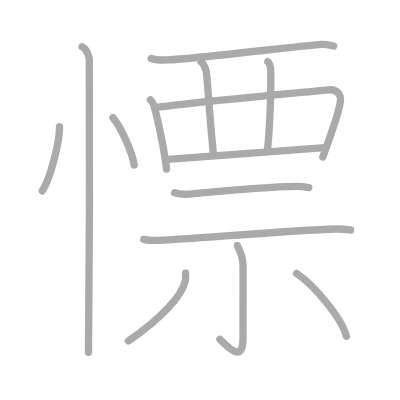
t = 0.00 s
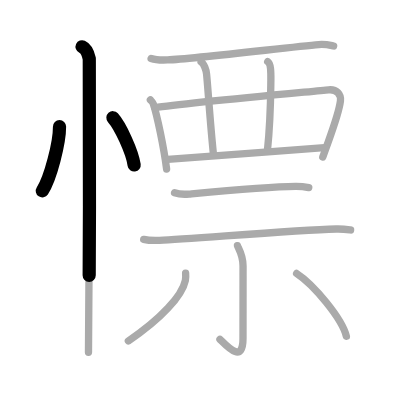
t = 2.75 s
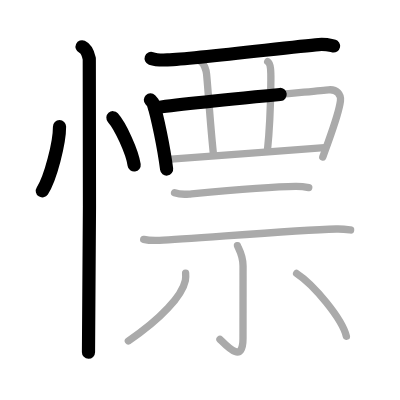
t = 5.50 s
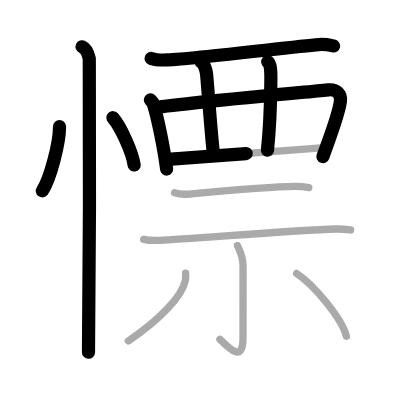
t = 8.50 s
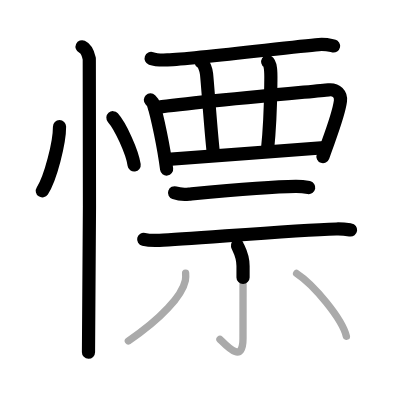
t = 11.25 s
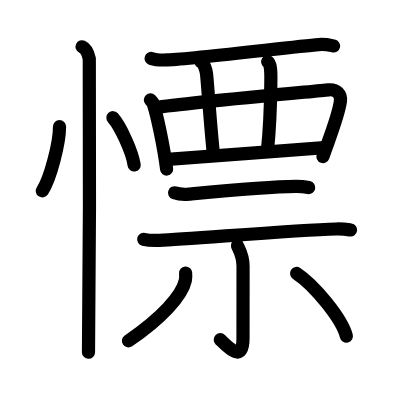
t = 14.00 s

The animated SVG that drew these frames (rendered in a browser with its animation timeline set to each time). Animation: 14 SMIL elements (animate=14); one cycle of 14.00 s.

<?xml version="1.0" standalone="no"?>
<!DOCTYPE svg PUBLIC "-//W3C//DTD SVG 1.1//EN"   "http://www.w3.org/Graphics/SVG/1.1/DTD/svg11.dtd">
<svg width="400px" height="400px"  version="1.1" xmlns="http://www.w3.org/2000/svg">
  <defs>
    <marker id="Triangle" viewBox="0 0 10 10" refX="0" refY="5" markerUnits="strokeWidth" markerWidth="3" style="stroke-opacity:0%;fill:#aaaaaa;" markerHeight="2" orient="auto">
      <path d="M 0 0 L 10 5 L 0 10 z" />
    </marker>
    
    <marker id="Arrow" viewBox="0 0 10 10" refX="5" refY="5" markerUnits="strokeWidth" markerWidth="1.8" style="stroke-opacity:0%;fill:#770000;" markerHeight="2" orient="auto">
      <path d="M 0 4 L 6 4 L 4 1 L 10 5 L 4 9 L 6 6 L 0 6 z" />
        <circle cx="5" cy="5" r="5" />
      </marker>
    
    <marker id="TriangleRed" viewBox="0 0 10 10" refX="0" refY="5" markerUnits="strokeWidth" markerWidth="3" style="stroke-opacity:0%;fill:#CC0000;" markerHeight="2" orient="auto">
      <path d="M 0 0 L 10 5 L 0 10 z" />
    </marker>
    
    <marker id="ArrowRed" viewBox="0 0 10 10" refX="5" refY="5" markerUnits="strokeWidth" markerWidth="1.8" style="stroke-opacity:0%;fill:#CC0000;" markerHeight="2" orient="auto">
      <path d="M 0 4 L 6 4 L 4 1 L 10 5 L 4 9 L 6 6 L 0 6 z" />
        <circle cx="5" cy="5" r="5" />
      </marker>
    
  </defs>
  
  <path style="fill:#ffffff; fill-opacity:100%; fill-rule:evenodd; stroke-width:0;" d="M 0 0 L 400px 0 L 400px 400px L 0 400px L 0 0" />

  <g transform="scale(3.6697247706422 3.6697247706422)">
<path style="fill:none; fill-opacity:0%; fill-rule:evenodd; stroke:#aaaaaa; stroke-opacity:100%; stroke-width: 1.5pt; stroke-linejoin:round; stroke-linecap:round;" d="M16.22 34.5c0.03 4.31-2.47 14.14-4.69 17.5"></path>
<path style="fill:none; fill-opacity:0%; fill-rule:evenodd; stroke:#aaaaaa; stroke-opacity:100%; stroke-width: 1.5pt; stroke-linejoin:round; stroke-linecap:round;" d="M30.77 32.08c2.04 2.27 5.28 9.35 5.79 12.88"></path>
<path style="fill:none; fill-opacity:0%; fill-rule:evenodd; stroke:#aaaaaa; stroke-opacity:100%; stroke-width: 1.5pt; stroke-linejoin:round; stroke-linecap:round;" d="M22.37 12.75c1.09 0.5 1.74 2.25 1.96 3.25c0.22 1 0 73.75-0.22 80"></path>
<path style="fill:none; fill-opacity:0%; fill-rule:evenodd; stroke:#aaaaaa; stroke-opacity:100%; stroke-width: 1.5pt; stroke-linejoin:round; stroke-linecap:round;" d="M41.18 15.92c1.16 0.41 3.28 0.46 4.44 0.41C53.5 16 79.5 12.75 86.86 12.14c1.93-0.16 3.09 0.2 4.06 0.4"></path>
<path style="fill:none; fill-opacity:0%; fill-rule:evenodd; stroke:#aaaaaa; stroke-opacity:100%; stroke-width: 1.5pt; stroke-linejoin:round; stroke-linecap:round;" d="M40.98 27.23c0.31 0.32 0.63 0.59 0.77 1c1.08 3.21 2.91 12.06 3.65 17.83"></path>
<path style="fill:none; fill-opacity:0%; fill-rule:evenodd; stroke:#aaaaaa; stroke-opacity:100%; stroke-width: 1.5pt; stroke-linejoin:round; stroke-linecap:round;" d="M42.17 29.37c8.16-1.29 43.15-4.45 47.36-4.89c2.22-0.23 3.47 1.27 3.24 3.05c-0.5 3.96-2.86 9.66-4.81 15.26"></path>
<path style="fill:none; fill-opacity:0%; fill-rule:evenodd; stroke:#aaaaaa; stroke-opacity:100%; stroke-width: 1.5pt; stroke-linejoin:round; stroke-linecap:round;" d="M54.8 16.87c0.83 0.51 1.39 2.27 1.49 3.3c0.32 3.05 1.08 14.48 1.85 21.6"></path>
<path style="fill:none; fill-opacity:0%; fill-rule:evenodd; stroke:#aaaaaa; stroke-opacity:100%; stroke-width: 1.5pt; stroke-linejoin:round; stroke-linecap:round;" d="M72.95 16.81c0.83 0.51 0.89 2.76 0.86 5.08c-0.06 4.6-0.06 10.85-0.93 19.09"></path>
<path style="fill:none; fill-opacity:0%; fill-rule:evenodd; stroke:#aaaaaa; stroke-opacity:100%; stroke-width: 1.5pt; stroke-linejoin:round; stroke-linecap:round;" d="M45.71 43.44c3.15-0.35 35.35-2.54 42.71-3.19"></path>
<path style="fill:none; fill-opacity:0%; fill-rule:evenodd; stroke:#aaaaaa; stroke-opacity:100%; stroke-width: 1.5pt; stroke-linejoin:round; stroke-linecap:round;" d="M47.57 52.53c1.03 0.35 2.92 0.45 3.95 0.35c6.56-0.61 21.47-2.02 29.01-2.1c1.72-0.02 2.75 0.17 3.61 0.34"></path>
<path style="fill:none; fill-opacity:0%; fill-rule:evenodd; stroke:#aaaaaa; stroke-opacity:100%; stroke-width: 1.5pt; stroke-linejoin:round; stroke-linecap:round;" d="M39.16 65.23c1.12 0.27 3.17 0.31 4.29 0.27c8.31-0.33 36.02-2.75 48.17-3.1c1.86-0.05 2.99 0.13 3.92 0.26"></path>
<path style="fill:none; fill-opacity:0%; fill-rule:evenodd; stroke:#aaaaaa; stroke-opacity:100%; stroke-width: 1.5pt; stroke-linejoin:round; stroke-linecap:round;" d="M64.71 66.93c0.11 0.48 1.52 2.5 1.52 5.54c0 7.2-0.01 14.75-0.01 19.72c0 6.86-4.02 2.54-6.28 0.29"></path>
<path style="fill:none; fill-opacity:0%; fill-rule:evenodd; stroke:#aaaaaa; stroke-opacity:100%; stroke-width: 1.5pt; stroke-linejoin:round; stroke-linecap:round;" d="M50.58 74.43c0.04 0.49 0.08 1.27-0.07 1.98c-0.88 4.17-6.56 10.41-15.53 16.49"></path>
<path style="fill:none; fill-opacity:0%; fill-rule:evenodd; stroke:#aaaaaa; stroke-opacity:100%; stroke-width: 1.5pt; stroke-linejoin:round; stroke-linecap:round;" d="M80.83 74.52c4.71 3.08 12.38 12.32 13.56 17.11"></path>

<path style="fill:none; fill-opacity:0%; fill-rule:evenodd; stroke:#000000; stroke-opacity:100%; stroke-width: 2.7pt; stroke-linejoin:round; stroke-linecap:round;" d="M16.22 34.5c0.03 4.31-2.47 14.14-4.69 17.5" pathLength="100" stroke-dashoffset="100" stroke-dasharray="100 105"><animate id="dashAnim1" attributeName="stroke-dashoffset" from="100" to="0" dur="1s" calcMode="linear" fill="freeze"/></path>
<path style="fill:none; fill-opacity:0%; fill-rule:evenodd; stroke:#000000; stroke-opacity:100%; stroke-width: 2.7pt; stroke-linejoin:round; stroke-linecap:round;" d="M30.77 32.08c2.04 2.27 5.28 9.35 5.79 12.88" pathLength="100" stroke-dashoffset="100" stroke-dasharray="100 105"><animate id="dashAnim2" attributeName="stroke-dashoffset" from="100" to="0" dur="1s" calcMode="linear" begin="dashAnim1.end" fill="freeze"/></path>
<path style="fill:none; fill-opacity:0%; fill-rule:evenodd; stroke:#000000; stroke-opacity:100%; stroke-width: 2.7pt; stroke-linejoin:round; stroke-linecap:round;" d="M22.37 12.75c1.09 0.5 1.74 2.25 1.96 3.25c0.22 1 0 73.75-0.22 80" pathLength="100" stroke-dashoffset="100" stroke-dasharray="100 105"><animate id="dashAnim3" attributeName="stroke-dashoffset" from="100" to="0" dur="1s" calcMode="linear" begin="dashAnim2.end" fill="freeze"/></path>
<path style="fill:none; fill-opacity:0%; fill-rule:evenodd; stroke:#000000; stroke-opacity:100%; stroke-width: 2.7pt; stroke-linejoin:round; stroke-linecap:round;" d="M41.18 15.92c1.16 0.41 3.28 0.46 4.44 0.41C53.5 16 79.5 12.75 86.86 12.14c1.93-0.16 3.09 0.2 4.06 0.4" pathLength="100" stroke-dashoffset="100" stroke-dasharray="100 105"><animate id="dashAnim4" attributeName="stroke-dashoffset" from="100" to="0" dur="1s" calcMode="linear" begin="dashAnim3.end" fill="freeze"/></path>
<path style="fill:none; fill-opacity:0%; fill-rule:evenodd; stroke:#000000; stroke-opacity:100%; stroke-width: 2.7pt; stroke-linejoin:round; stroke-linecap:round;" d="M40.98 27.23c0.31 0.32 0.63 0.59 0.77 1c1.08 3.21 2.91 12.06 3.65 17.83" pathLength="100" stroke-dashoffset="100" stroke-dasharray="100 105"><animate id="dashAnim5" attributeName="stroke-dashoffset" from="100" to="0" dur="1s" calcMode="linear" begin="dashAnim4.end" fill="freeze"/></path>
<path style="fill:none; fill-opacity:0%; fill-rule:evenodd; stroke:#000000; stroke-opacity:100%; stroke-width: 2.7pt; stroke-linejoin:round; stroke-linecap:round;" d="M42.17 29.37c8.16-1.29 43.15-4.45 47.36-4.89c2.22-0.23 3.47 1.27 3.24 3.05c-0.5 3.96-2.86 9.66-4.81 15.26" pathLength="100" stroke-dashoffset="100" stroke-dasharray="100 105"><animate id="dashAnim6" attributeName="stroke-dashoffset" from="100" to="0" dur="1s" calcMode="linear" begin="dashAnim5.end" fill="freeze"/></path>
<path style="fill:none; fill-opacity:0%; fill-rule:evenodd; stroke:#000000; stroke-opacity:100%; stroke-width: 2.7pt; stroke-linejoin:round; stroke-linecap:round;" d="M54.8 16.87c0.83 0.51 1.39 2.27 1.49 3.3c0.32 3.05 1.08 14.48 1.85 21.6" pathLength="100" stroke-dashoffset="100" stroke-dasharray="100 105"><animate id="dashAnim7" attributeName="stroke-dashoffset" from="100" to="0" dur="1s" calcMode="linear" begin="dashAnim6.end" fill="freeze"/></path>
<path style="fill:none; fill-opacity:0%; fill-rule:evenodd; stroke:#000000; stroke-opacity:100%; stroke-width: 2.7pt; stroke-linejoin:round; stroke-linecap:round;" d="M72.95 16.81c0.83 0.51 0.89 2.76 0.86 5.08c-0.06 4.6-0.06 10.85-0.93 19.09" pathLength="100" stroke-dashoffset="100" stroke-dasharray="100 105"><animate id="dashAnim8" attributeName="stroke-dashoffset" from="100" to="0" dur="1s" calcMode="linear" begin="dashAnim7.end" fill="freeze"/></path>
<path style="fill:none; fill-opacity:0%; fill-rule:evenodd; stroke:#000000; stroke-opacity:100%; stroke-width: 2.7pt; stroke-linejoin:round; stroke-linecap:round;" d="M45.71 43.44c3.15-0.35 35.35-2.54 42.71-3.19" pathLength="100" stroke-dashoffset="100" stroke-dasharray="100 105"><animate id="dashAnim9" attributeName="stroke-dashoffset" from="100" to="0" dur="1s" calcMode="linear" begin="dashAnim8.end" fill="freeze"/></path>
<path style="fill:none; fill-opacity:0%; fill-rule:evenodd; stroke:#000000; stroke-opacity:100%; stroke-width: 2.7pt; stroke-linejoin:round; stroke-linecap:round;" d="M47.57 52.53c1.03 0.35 2.92 0.45 3.95 0.35c6.56-0.61 21.47-2.02 29.01-2.1c1.72-0.02 2.75 0.17 3.61 0.34" pathLength="100" stroke-dashoffset="100" stroke-dasharray="100 105"><animate id="dashAnim10" attributeName="stroke-dashoffset" from="100" to="0" dur="1s" calcMode="linear" begin="dashAnim9.end" fill="freeze"/></path>
<path style="fill:none; fill-opacity:0%; fill-rule:evenodd; stroke:#000000; stroke-opacity:100%; stroke-width: 2.7pt; stroke-linejoin:round; stroke-linecap:round;" d="M39.16 65.23c1.12 0.27 3.17 0.31 4.29 0.27c8.31-0.33 36.02-2.75 48.17-3.1c1.86-0.05 2.99 0.13 3.92 0.26" pathLength="100" stroke-dashoffset="100" stroke-dasharray="100 105"><animate id="dashAnim11" attributeName="stroke-dashoffset" from="100" to="0" dur="1s" calcMode="linear" begin="dashAnim10.end" fill="freeze"/></path>
<path style="fill:none; fill-opacity:0%; fill-rule:evenodd; stroke:#000000; stroke-opacity:100%; stroke-width: 2.7pt; stroke-linejoin:round; stroke-linecap:round;" d="M64.71 66.93c0.11 0.48 1.52 2.5 1.52 5.54c0 7.2-0.01 14.75-0.01 19.72c0 6.86-4.02 2.54-6.28 0.29" pathLength="100" stroke-dashoffset="100" stroke-dasharray="100 105"><animate id="dashAnim12" attributeName="stroke-dashoffset" from="100" to="0" dur="1s" calcMode="linear" begin="dashAnim11.end" fill="freeze"/></path>
<path style="fill:none; fill-opacity:0%; fill-rule:evenodd; stroke:#000000; stroke-opacity:100%; stroke-width: 2.7pt; stroke-linejoin:round; stroke-linecap:round;" d="M50.58 74.43c0.04 0.49 0.08 1.27-0.07 1.98c-0.88 4.17-6.56 10.41-15.53 16.49" pathLength="100" stroke-dashoffset="100" stroke-dasharray="100 105"><animate id="dashAnim13" attributeName="stroke-dashoffset" from="100" to="0" dur="1s" calcMode="linear" begin="dashAnim12.end" fill="freeze"/></path>
<path style="fill:none; fill-opacity:0%; fill-rule:evenodd; stroke:#000000; stroke-opacity:100%; stroke-width: 2.7pt; stroke-linejoin:round; stroke-linecap:round;" d="M80.83 74.52c4.71 3.08 12.38 12.32 13.56 17.11" pathLength="100" stroke-dashoffset="100" stroke-dasharray="100 105"><animate id="dashAnim14" attributeName="stroke-dashoffset" from="100" to="0" dur="1s" calcMode="linear" begin="dashAnim13.end" fill="freeze"/></path>

</g>

</svg>  
          
